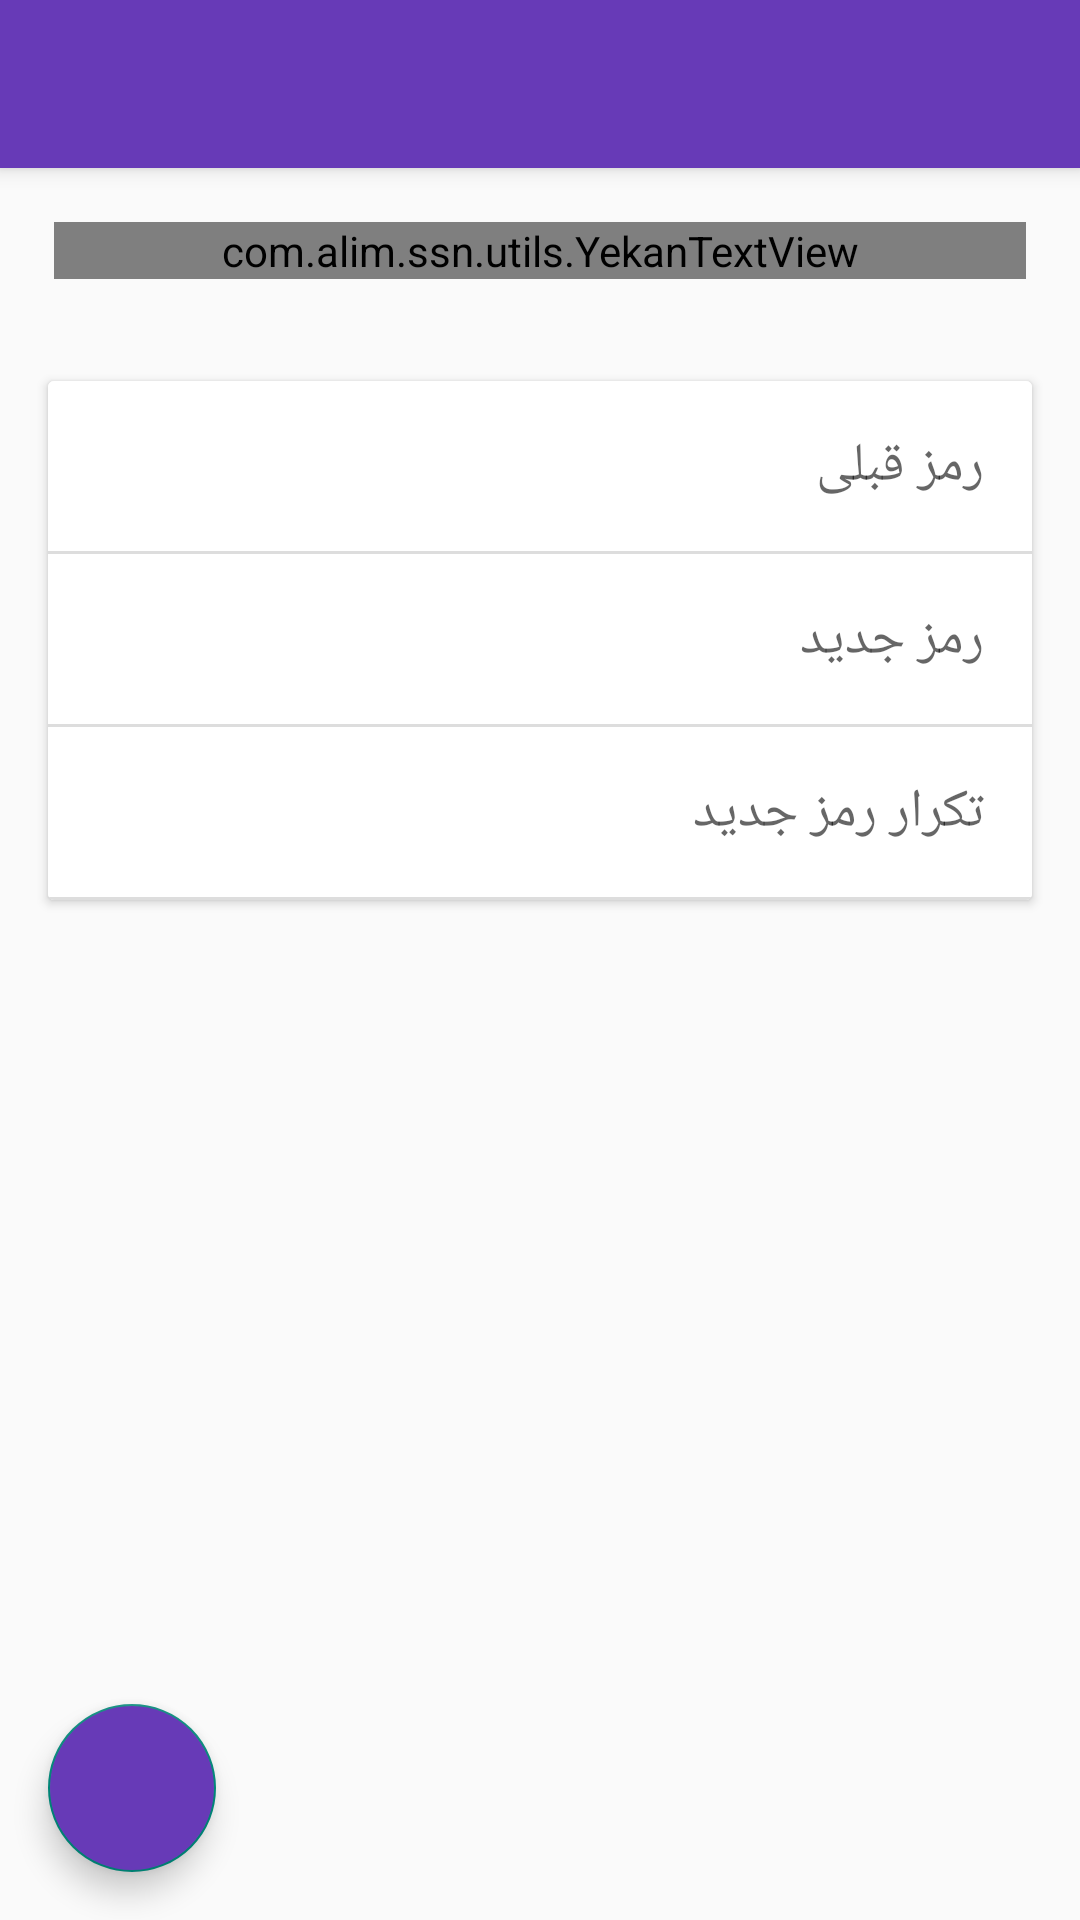

Reconstruct the res/layout file that produces this screen, plus the resources it refers to.
<!-- AndroidManifest.xml: application theme Theme.AppCompat.Light.NoActionBar -->
<!-- res/layout/activity_security_setting.xml -->
<?xml version="1.0" encoding="utf-8"?>
<RelativeLayout android:layout_width="match_parent"
    android:layout_height="match_parent"
    xmlns:android="http://schemas.android.com/apk/res/android"
    xmlns:app="http://schemas.android.com/apk/res-auto">
    <androidx.appcompat.widget.Toolbar
        android:id="@+id/toolbar_change_pass"
        android:layout_width="match_parent"
        android:layout_height="?attr/actionBarSize"
        android:background="@color/colorPrimary"
        android:elevation="4dp"
        android:layoutDirection="rtl">

        <ImageView
            android:id="@+id/iv_security_setting_back_button"
            android:layout_width="42dp"
            android:layout_height="42dp"
            android:src="@drawable/ic_arrow_forward_black_24dp"
            android:padding="4dp"/>
    </androidx.appcompat.widget.Toolbar>
    <com.alim.ssn.utils.YekanTextView
        android:id="@+id/tv_change_pass"
        android:layout_below="@id/toolbar_change_pass"
        android:layout_width="match_parent"
        android:layout_height="wrap_content"
        android:text="تغییر رمز عبور"
        android:layout_margin="@dimen/x2_standard_margin"
        android:textSize="@dimen/x6_standard_font_size"
        android:textColor="@color/textDefaultColor"
        />
<androidx.cardview.widget.CardView android:layout_width="match_parent"
    android:id="@+id/card_view"
    android:layout_height="wrap_content"
    android:layout_margin="@dimen/standard_margin"
    android:layout_below="@id/tv_change_pass"
    xmlns:android="http://schemas.android.com/apk/res/android">
    <LinearLayout
        android:layout_width="match_parent"
        android:layout_height="match_parent"
        android:orientation="vertical"
       >
    <EditText
        android:id="@+id/et_security_setting_old_pass"
        android:layout_width="match_parent"
        android:layout_height="wrap_content"
        android:background="@android:color/white"
        android:hint="رمز قبلی"
        android:inputType="textPassword"
        android:gravity="right"
        android:padding="@dimen/standard_margin"
        />
        <View
            android:layout_width="match_parent"
            android:layout_height="1dp"
            android:background="#ddd"/>
    <EditText
        android:id="@+id/et_security_setting_new_pass"
        android:layout_width="match_parent"
        android:layout_height="wrap_content"
        android:background="@android:color/white"
        android:hint="رمز جدید"
        android:gravity="right"
        android:inputType="textPassword"
        android:padding="@dimen/standard_margin"
        />
        <View
            android:layout_width="match_parent"
            android:layout_height="1dp"
            android:background="#ddd"/>
    <EditText
        android:id="@+id/et_security_setting_confirm_pass"
        android:layout_width="match_parent"
        android:layout_height="wrap_content"
        android:background="@android:color/white"
        android:hint="تکرار رمز جدید"
        android:gravity="right"
        android:inputType="textPassword"
        android:padding="@dimen/standard_margin"
        />
        <View
            android:layout_width="match_parent"
            android:layout_height="1dp"
            android:background="#ddd"/>
    </LinearLayout>

</androidx.cardview.widget.CardView>
    <TextView
        android:id="@+id/tv_security_setting_old_pass_empty_error"
        android:layout_width="match_parent"
        android:layout_height="wrap_content"
        android:text="رمز قبلی خود را وارد کنید"
        android:textColor="@android:color/holo_red_dark"
        android:layout_below="@id/card_view"
        android:layout_marginRight="@dimen/standard_margin"
        android:textSize="@dimen/x2_standard_font_size"
        android:visibility="gone"
        />
    <TextView
        android:id="@+id/tv_security_setting_confirm_do_not_match_error"
        android:layout_width="match_parent"
        android:layout_height="wrap_content"
        android:text="رمز جدید با تکرار آن مطابقت ندارد"
        android:visibility="gone"

        android:textColor="@android:color/holo_red_dark"
        android:layout_below="@id/card_view"
        android:layout_marginRight="@dimen/standard_margin"
        android:textSize="@dimen/x2_standard_font_size"
        />
    <TextView
        android:id="@+id/tv_security_setting_incorrect_old_pass"
        android:layout_width="match_parent"
        android:layout_height="wrap_content"
        android:text="رمز شما اشتباه استد"
        android:visibility="gone"

        android:textColor="@android:color/holo_red_dark"
        android:layout_below="@id/card_view"
        android:layout_marginRight="@dimen/standard_margin"
        android:textSize="@dimen/x2_standard_font_size"
        />

    <TextView
        android:id="@+id/tv_security_setting_short_pass"
        android:layout_width="match_parent"
        android:layout_height="wrap_content"
        android:text="رمز جدید باید حذاقل از 8 کاراکتر تشکیل شده باشد"
        android:visibility="gone"

        android:textColor="@android:color/holo_red_dark"
        android:layout_below="@id/card_view"
        android:layout_marginRight="@dimen/standard_margin"
        android:textSize="@dimen/x2_standard_font_size"
        />
    <com.google.android.material.floatingactionbutton.FloatingActionButton
        android:id="@+id/fab_security_setting_done"
        android:layout_width="wrap_content"
        android:layout_height="wrap_content"
        app:fabSize="normal"
        android:layout_alignParentLeft="true"
        android:layout_alignParentBottom="true"
        android:layout_margin="@dimen/standard_margin"
        android:backgroundTint="@color/colorPrimary"

        android:src="@drawable/ic_fab_done_white_24dp"/>
</RelativeLayout>
<!-- resources referenced by this layout -->
<resources>
  <color name="colorPrimary">#673AB7</color>
  <color name="textDefaultColor">#424242</color>
  <dimen name="standard_margin">16dp</dimen>
  <dimen name="x2_standard_font_size">16sp</dimen>
  <dimen name="x2_standard_margin">18dp</dimen>
  <dimen name="x6_standard_font_size">20sp</dimen>
</resources>
